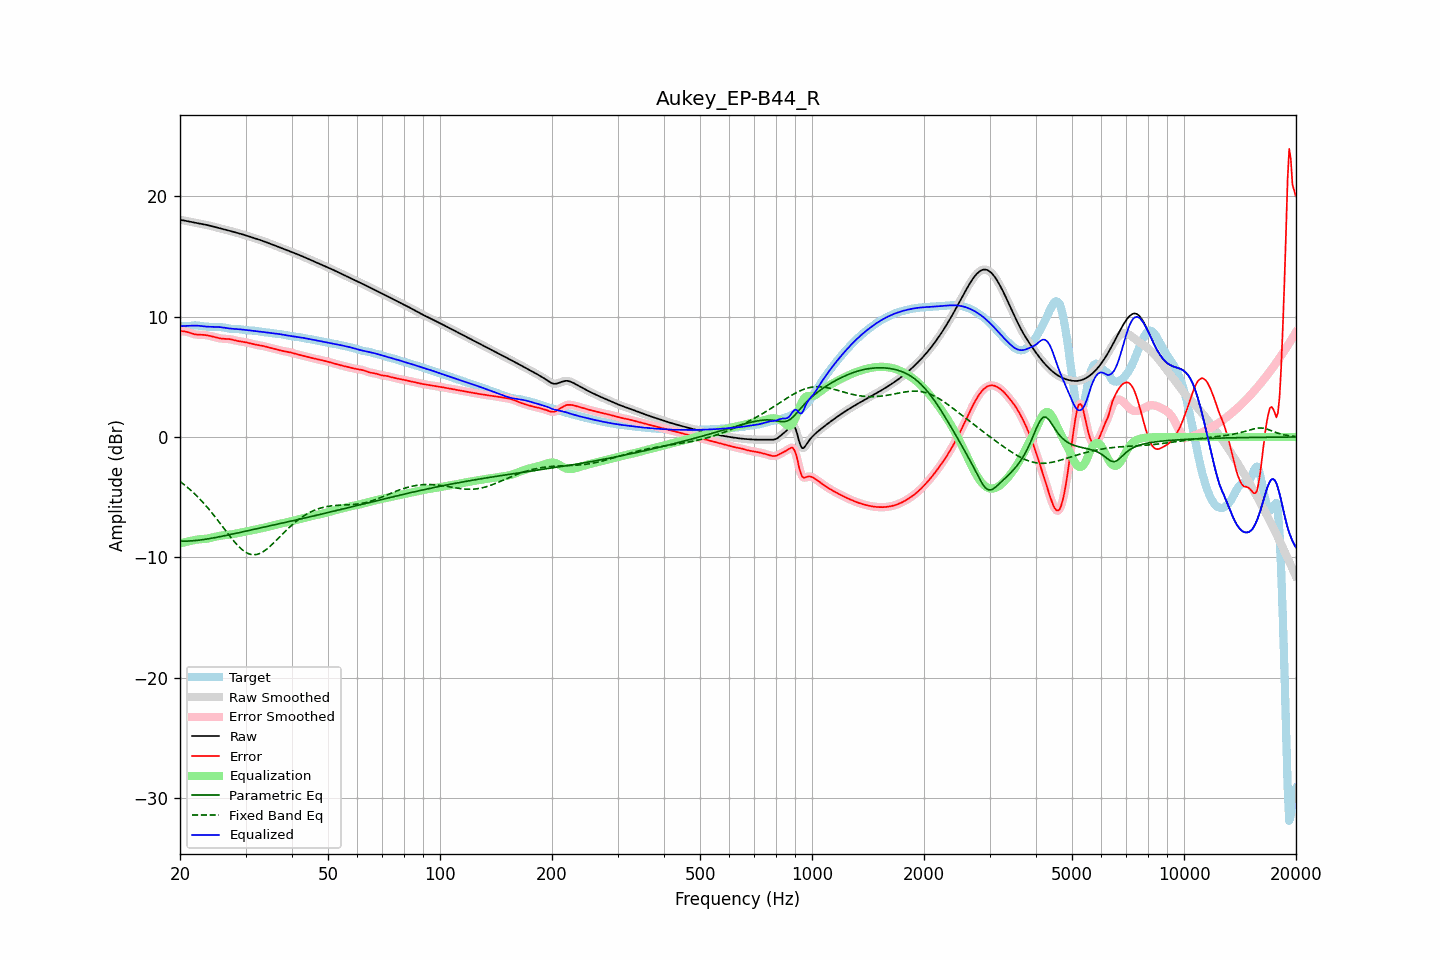

Data behind this chart, as committed beside it:
frequency, raw, error, smoothed, error_smoothed, equalization, parametric_eq, fixed_band_eq, equalized_raw, equalized_smoothed, target
20.00, 18.04, 8.80, 18.04, 8.80, -8.84, -8.66, -3.69, 9.20, 9.20, 9.23
20.20, 18.01, 8.79, 18.01, 8.80, -8.80, -8.66, -3.79, 9.21, 9.21, 9.22
20.40, 17.99, 8.78, 17.99, 8.78, -8.77, -8.66, -3.89, 9.21, 9.21, 9.21
20.61, 17.96, 8.77, 17.96, 8.76, -8.74, -8.65, -4.00, 9.22, 9.22, 9.19
20.81, 17.93, 8.74, 17.93, 8.74, -8.71, -8.65, -4.11, 9.23, 9.23, 9.19
21.02, 17.91, 8.70, 17.91, 8.70, -8.68, -8.64, -4.22, 9.23, 9.23, 9.21
21.23, 17.88, 8.66, 17.88, 8.66, -8.65, -8.64, -4.34, 9.24, 9.24, 9.22
21.44, 17.86, 8.61, 17.86, 8.61, -8.62, -8.63, -4.46, 9.24, 9.24, 9.24
21.66, 17.83, 8.57, 17.83, 8.57, -8.58, -8.62, -4.58, 9.25, 9.25, 9.26
21.87, 17.81, 8.53, 17.81, 8.54, -8.55, -8.61, -4.71, 9.25, 9.25, 9.27
22.09, 17.78, 8.51, 17.78, 8.51, -8.53, -8.59, -4.84, 9.25, 9.25, 9.27
22.31, 17.76, 8.50, 17.76, 8.50, -8.51, -8.58, -4.97, 9.25, 9.25, 9.26
22.54, 17.73, 8.49, 17.73, 8.49, -8.50, -8.56, -5.11, 9.23, 9.23, 9.24
22.76, 17.70, 8.49, 17.71, 8.49, -8.49, -8.55, -5.25, 9.22, 9.22, 9.22
22.99, 17.68, 8.49, 17.68, 8.49, -8.48, -8.53, -5.39, 9.20, 9.20, 9.19
23.22, 17.65, 8.48, 17.65, 8.48, -8.47, -8.51, -5.54, 9.19, 9.19, 9.18
23.45, 17.63, 8.46, 17.63, 8.46, -8.45, -8.49, -5.69, 9.17, 9.17, 9.16
23.69, 17.60, 8.44, 17.60, 8.44, -8.44, -8.47, -5.84, 9.16, 9.16, 9.16
23.92, 17.57, 8.41, 17.57, 8.41, -8.41, -8.45, -6.00, 9.16, 9.16, 9.15
24.16, 17.53, 8.38, 17.53, 8.38, -8.38, -8.42, -6.16, 9.15, 9.15, 9.15
24.40, 17.50, 8.35, 17.50, 8.35, -8.35, -8.40, -6.32, 9.15, 9.15, 9.15
24.65, 17.46, 8.31, 17.46, 8.31, -8.31, -8.38, -6.49, 9.15, 9.15, 9.15
24.89, 17.43, 8.28, 17.43, 8.28, -8.28, -8.35, -6.66, 9.15, 9.15, 9.15
25.14, 17.39, 8.25, 17.39, 8.25, -8.25, -8.33, -6.83, 9.14, 9.14, 9.15
25.39, 17.36, 8.21, 17.36, 8.21, -8.22, -8.30, -7.00, 9.14, 9.14, 9.14
25.65, 17.32, 8.19, 17.32, 8.19, -8.20, -8.27, -7.18, 9.12, 9.12, 9.13
25.91, 17.29, 8.17, 17.29, 8.17, -8.18, -8.25, -7.35, 9.11, 9.11, 9.12
26.16, 17.26, 8.16, 17.26, 8.16, -8.17, -8.22, -7.53, 9.09, 9.09, 9.10
26.43, 17.22, 8.15, 17.22, 8.15, -8.15, -8.19, -7.71, 9.07, 9.07, 9.07
26.69, 17.19, 8.15, 17.19, 8.15, -8.14, -8.16, -7.88, 9.05, 9.05, 9.04
26.96, 17.15, 8.14, 17.15, 8.14, -8.13, -8.14, -8.06, 9.03, 9.03, 9.01
27.23, 17.12, 8.13, 17.12, 8.12, -8.11, -8.11, -8.23, 9.01, 9.01, 8.99
27.50, 17.08, 8.10, 17.08, 8.10, -8.09, -8.08, -8.40, 8.99, 8.99, 8.98
27.77, 17.05, 8.07, 17.05, 8.07, -8.06, -8.05, -8.56, 8.98, 8.98, 8.98
28.05, 17.01, 8.03, 17.01, 8.03, -8.04, -8.02, -8.72, 8.97, 8.97, 8.98
28.33, 16.97, 8.00, 16.98, 8.00, -8.01, -7.99, -8.87, 8.97, 8.97, 8.98
28.62, 16.94, 7.97, 16.94, 7.97, -7.98, -7.96, -9.02, 8.96, 8.96, 8.97
28.90, 16.90, 7.94, 16.90, 7.95, -7.95, -7.93, -9.15, 8.95, 8.95, 8.96
29.19, 16.86, 7.92, 16.86, 7.93, -7.93, -7.91, -9.28, 8.93, 8.93, 8.94
29.48, 16.82, 7.91, 16.82, 7.91, -7.90, -7.88, -9.39, 8.92, 8.92, 8.91
29.78, 16.78, 7.89, 16.78, 7.89, -7.88, -7.85, -9.50, 8.90, 8.90, 8.89
30.08, 16.74, 7.86, 16.74, 7.86, -7.85, -7.82, -9.58, 8.88, 8.88, 8.88
30.38, 16.70, 7.83, 16.70, 7.83, -7.83, -7.79, -9.65, 8.87, 8.87, 8.86
30.68, 16.65, 7.80, 16.65, 7.80, -7.80, -7.76, -9.71, 8.86, 8.86, 8.85
30.99, 16.61, 7.77, 16.61, 7.77, -7.77, -7.73, -9.75, 8.84, 8.84, 8.85
31.30, 16.57, 7.73, 16.57, 7.73, -7.74, -7.70, -9.77, 8.83, 8.83, 8.84
31.61, 16.53, 7.70, 16.53, 7.70, -7.71, -7.67, -9.78, 8.82, 8.82, 8.83
31.93, 16.48, 7.67, 16.48, 7.67, -7.68, -7.64, -9.77, 8.80, 8.81, 8.81
32.24, 16.44, 7.65, 16.44, 7.65, -7.65, -7.61, -9.75, 8.79, 8.79, 8.79
32.57, 16.40, 7.63, 16.40, 7.63, -7.63, -7.58, -9.70, 8.77, 8.77, 8.77
32.89, 16.35, 7.60, 16.35, 7.60, -7.60, -7.55, -9.65, 8.75, 8.75, 8.75
33.22, 16.31, 7.58, 16.31, 7.58, -7.57, -7.52, -9.58, 8.73, 8.73, 8.73
33.55, 16.26, 7.55, 16.26, 7.55, -7.54, -7.49, -9.50, 8.72, 8.72, 8.71
33.89, 16.21, 7.52, 16.21, 7.52, -7.51, -7.46, -9.41, 8.70, 8.70, 8.69
34.23, 16.16, 7.48, 16.16, 7.48, -7.48, -7.43, -9.31, 8.68, 8.68, 8.68
34.57, 16.11, 7.44, 16.11, 7.44, -7.45, -7.40, -9.20, 8.66, 8.66, 8.67
34.92, 16.06, 7.41, 16.06, 7.41, -7.41, -7.38, -9.08, 8.64, 8.64, 8.65
35.27, 16.01, 7.38, 16.01, 7.38, -7.38, -7.35, -8.96, 8.63, 8.63, 8.63
35.62, 15.96, 7.35, 15.96, 7.35, -7.34, -7.32, -8.83, 8.61, 8.61, 8.61
35.97, 15.91, 7.32, 15.91, 7.31, -7.31, -7.29, -8.70, 8.60, 8.60, 8.59
... 635 more rows
